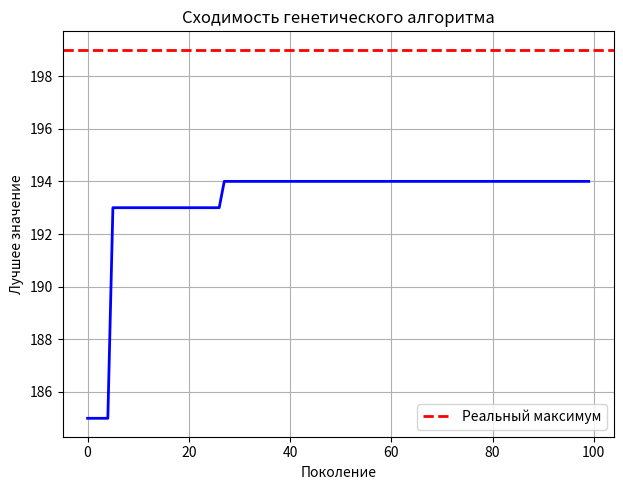

The script that saved this image:
import numpy as np
import matplotlib.pyplot as plt

#Распределение Пуассона 
N = 100000
lamda = 150
data = np.random.poisson(lamda, size=N)
#print("Исходный массив:", data)

#Экспоненциальное распределение 
#N = 100000
#lamda = 150
#data = np.random.poisson(lamda, size=N)
#print("Исходный массив:", data)

def genetic_algorithm(data, population_size, selection_size, generations, P_crossover, P_mutation):
    population = np.random.randint(0, len(data), size=population_size)
    value_history = [] 
    
    for generation in range(generations):        
        parents = []
        for _ in range(population_size):
            candidates = np.random.choice(population, selection_size)
            candidate_values = data[candidates]  
            best_index = np.argmax(candidate_values) 
            best_cand = candidates[best_index]  
            parents.append(best_cand)
        
        offspring = []
        for i in range(0, len(parents), 2):  
            if i + 1 < len(parents):
                parent1, parent2 = parents[i], parents[i+1]               
                if np.random.random() < P_crossover:
                    alpha = np.random.random()  
                    child1 = int(alpha * parent1 + (1 - alpha) * parent2)
                    child2 = int(alpha * parent2 + (1 - alpha) * parent1)
                else:
                    child1, child2 = parent1, parent2
                    
                offspring.extend([child1, child2])
            else:
                offspring.append(parents[i])
        
        population = np.array(offspring)  
        
        for i in range(len(population)):
            if np.random.random() < P_mutation:
                population[i] = np.random.randint(0, len(data))
        
        best_idx = population[np.argmax(data[population])]
        best_value = data[best_idx]
        value_history.append(best_value) 
        
        #print(f"Поколение {generation}: Максимум={best_value}")
    
    best_idx = population[np.argmax(data[population])]
    return data[best_idx], value_history 

result_max, value_history = genetic_algorithm(
    data, population_size=500, selection_size = 15, generations=100, P_crossover =0.5, P_mutation=0.15)
real_max = np.max(data) 

print(f"\nПолученный максимум: {result_max}")
print(f"Реальный максимум: {real_max}")

plt.figure(figsize=(12, 5))
plt.subplot(1, 2, 1)
plt.plot(range(len(value_history)), value_history, 'b-', linewidth=2)
plt.axhline(y=real_max, color='r', linestyle='--', linewidth=2, label='Реальный максимум')
plt.xlabel('Поколение')
plt.ylabel('Лучшее значение')
plt.title('Сходимость генетического алгоритма')
plt.legend()
plt.grid(True)
plt.tight_layout()
plt.show()
